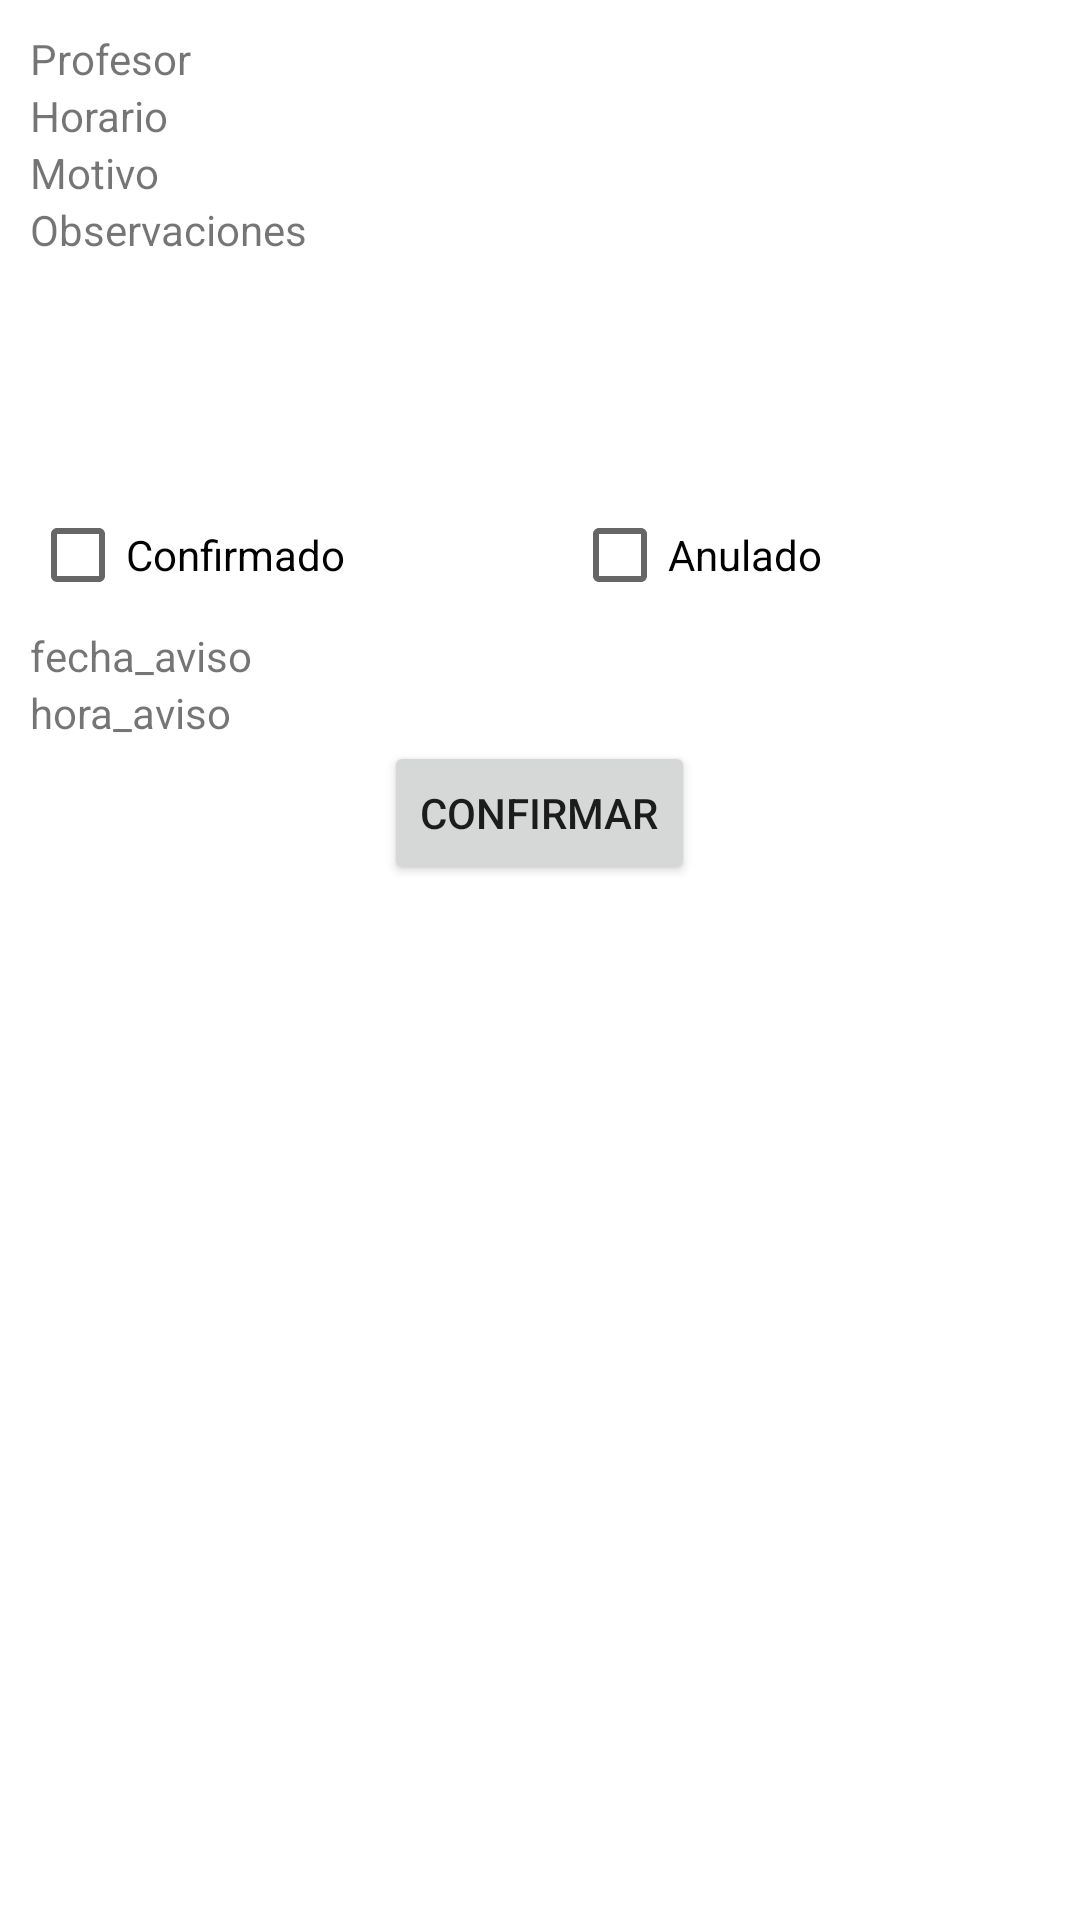

This screen was rendered from an Android layout file. Write that file and the resources it references.
<!-- AndroidManifest.xml: application theme Theme.ProyectoIntermodular -->
<!-- res/layout/fragment_aviso.xml -->
<?xml version="1.0" encoding="utf-8"?>
<FrameLayout xmlns:android="http://schemas.android.com/apk/res/android"
    xmlns:tools="http://schemas.android.com/tools"
    android:layout_width="match_parent"
    android:layout_height="match_parent"
    tools:context=".views.FragmentAviso">

    <LinearLayout
        android:layout_width="match_parent"
        android:layout_height="wrap_content"
        android:orientation="vertical"
        android:layout_margin="10dp">

        <TextView
            android:id="@+id/textViewProfesor"
            android:layout_width="wrap_content"
            android:layout_height="wrap_content"
            android:text="Profesor" />

        <TextView
            android:id="@+id/textViewHorario"
            android:layout_width="wrap_content"
            android:layout_height="wrap_content"
            android:text="Horario" />

        <TextView
            android:id="@+id/textViewMotivo"
            android:layout_width="match_parent"
            android:layout_height="wrap_content"
            android:text="Motivo" />

        <TextView
            android:id="@+id/textViewObservaciones"
            android:layout_width="match_parent"
            android:layout_height="94dp"
            android:text="Observaciones" />

        <LinearLayout
            android:layout_width="match_parent"
            android:layout_height="wrap_content"
            android:orientation="horizontal">

            <CheckBox
                android:id="@+id/checkBoxConfirmado"
                android:layout_width="wrap_content"
                android:layout_height="wrap_content"
                android:layout_weight="1"
                android:text="Confirmado" />

            <CheckBox
                android:id="@+id/checkBoxanulado"
                android:layout_width="wrap_content"
                android:layout_height="wrap_content"
                android:layout_weight="1"
                android:text="Anulado" />

        </LinearLayout>

        <TextView
            android:id="@+id/textViewFecha_aviso"
            android:layout_width="wrap_content"
            android:layout_height="wrap_content"
            android:layout_weight="1"
            android:text="fecha_aviso" />

        <TextView
            android:id="@+id/textViewHora_aviso"
            android:layout_width="match_parent"
            android:layout_height="wrap_content"
            android:text="hora_aviso" />

        <Button
            android:id="@+id/btnConfirmarAviso"
            android:layout_width="wrap_content"
            android:layout_height="wrap_content"
            android:layout_gravity="center"
            android:text="@string/confirmar" />
    </LinearLayout>

</FrameLayout>
<!-- resources referenced by this layout -->
<resources>
  <string name="confirmar">Confirmar</string>
  <style name="Theme.ProyectoIntermodular" parent="Theme.MaterialComponents.DayNight.DarkActionBar">
          
          <item name="colorPrimary">@color/purple_500</item>
          <item name="colorPrimaryVariant">@color/purple_700</item>
          <item name="colorOnPrimary">@color/white</item>
          
          <item name="colorSecondary">@color/teal_200</item>
          <item name="colorSecondaryVariant">@color/teal_700</item>
          <item name="colorOnSecondary">@color/black</item>
          
          <item name="android:statusBarColor">?attr/colorPrimaryVariant</item>
          
      </style>
  <color name="purple_500">#FF6200EE</color>
  <color name="purple_700">#FF3700B3</color>
  <color name="white">#FFFFFFFF</color>
  <color name="teal_200">#FF03DAC5</color>
  <color name="teal_700">#FF018786</color>
  <color name="black">#FF000000</color>
</resources>
